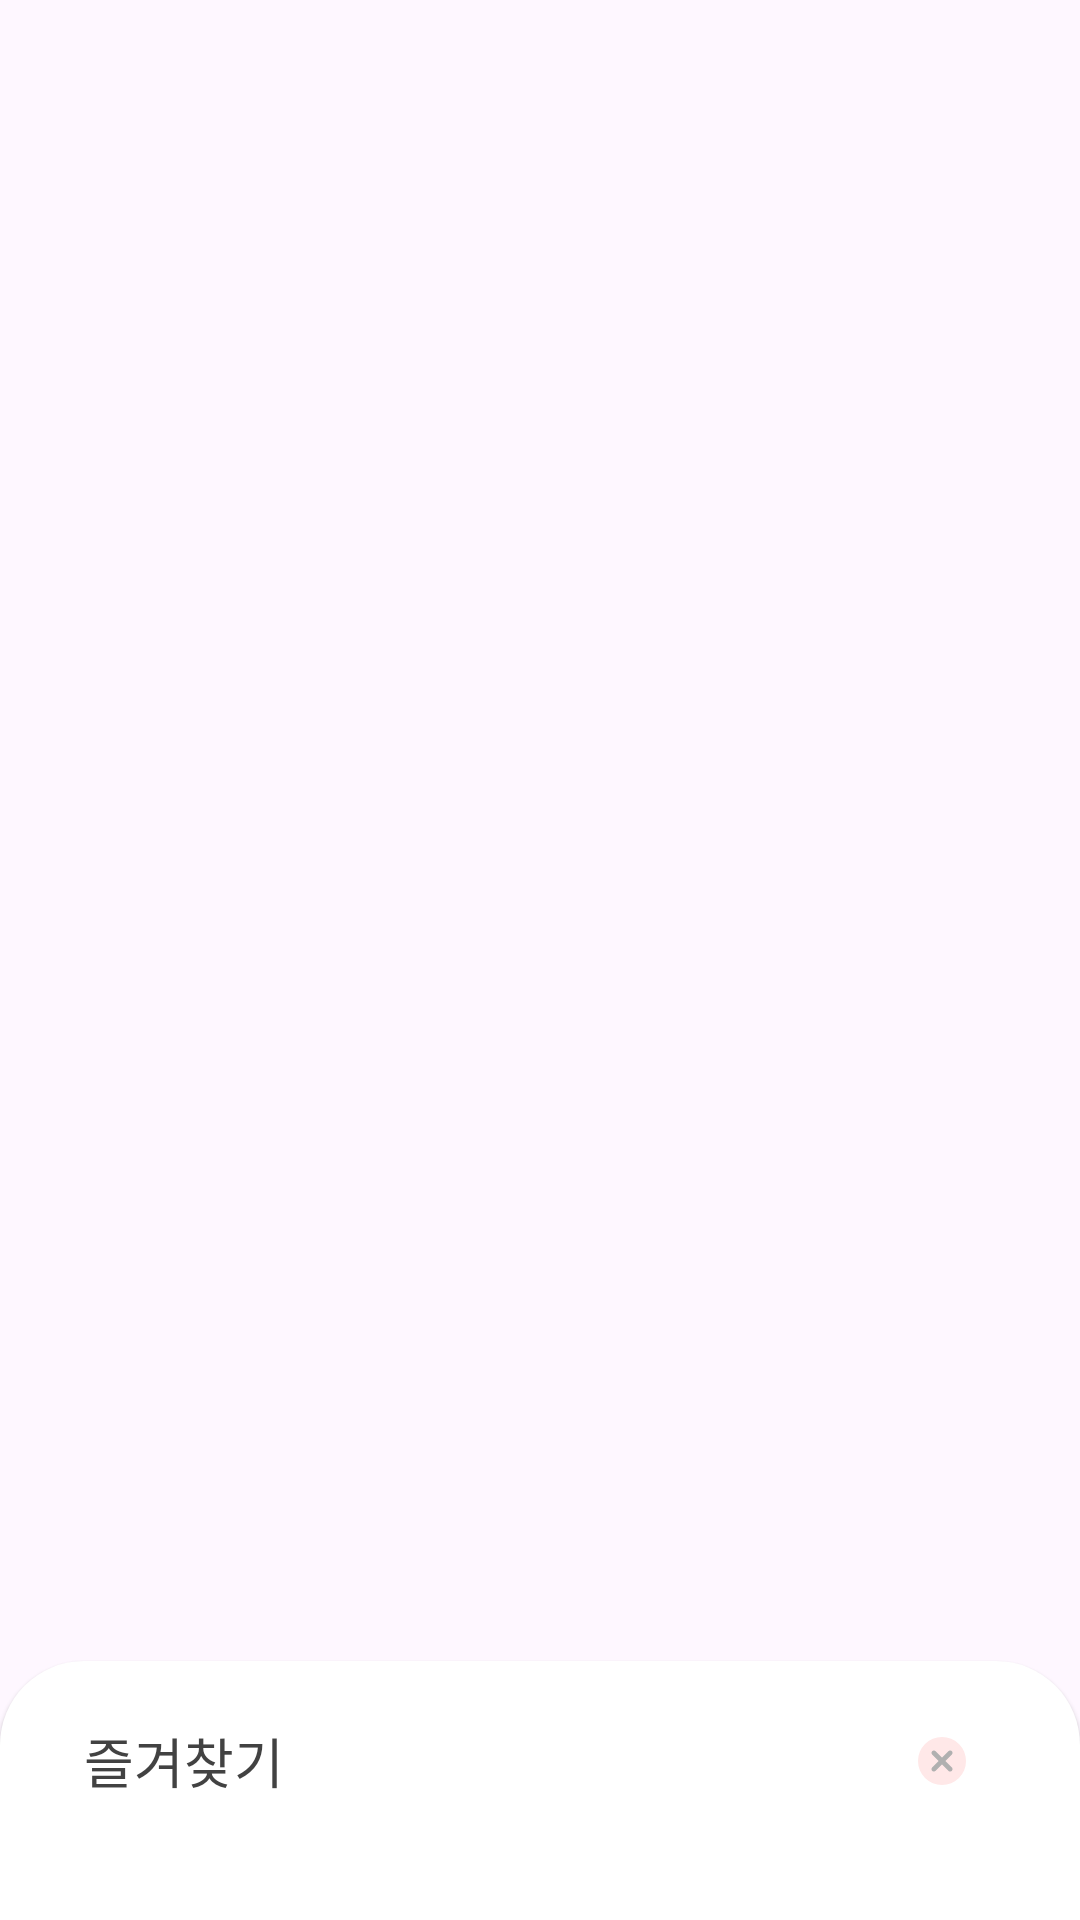

Reconstruct the res/layout file that produces this screen, plus the resources it refers to.
<!-- AndroidManifest.xml: application theme Theme.Deckor_teamC_front -->
<!-- res/layout/modal_sheet_favorite.xml -->
<androidx.coordinatorlayout.widget.CoordinatorLayout xmlns:android="http://schemas.android.com/apk/res/android"
    xmlns:app="http://schemas.android.com/apk/res-auto"
    android:layout_width="match_parent"
    android:layout_height="match_parent"
    xmlns:tools="http://schemas.android.com/tools"
    android:id="@+id/modal_sheet_favorite">

    <FrameLayout
        android:id="@+id/standard_bottom_sheet"
        android:layout_width="match_parent"
        android:layout_height="wrap_content"
        app:layout_behavior="com.google.android.material.bottomsheet.BottomSheetBehavior"
        android:background="@color/black"
        android:backgroundTint="@color/white"
        tools:layout_height="match_parent"
        style="@style/Widget.Material3.BottomSheet">

        <androidx.constraintlayout.widget.ConstraintLayout
            android:layout_width="match_parent"
            android:layout_height="wrap_content">

            <androidx.constraintlayout.widget.Guideline
                android:id="@+id/modal_guideline1"
                android:layout_width="wrap_content"
                android:layout_height="wrap_content"
                android:orientation="vertical"
                app:layout_constraintGuide_percent="0.05" />
            <androidx.constraintlayout.widget.Guideline
                android:id="@+id/modal_guideline2"
                android:layout_width="wrap_content"
                android:layout_height="wrap_content"
                android:orientation="vertical"
                app:layout_constraintGuide_percent="0.95" />

            <LinearLayout
                android:layout_width="0dp"
                android:layout_height="wrap_content"
                android:orientation="vertical"
                app:layout_constraintEnd_toEndOf="@id/modal_guideline2"
                app:layout_constraintStart_toStartOf="@id/modal_guideline1"
                app:layout_constraintTop_toTopOf="parent">

                <com.google.android.material.bottomsheet.BottomSheetDragHandleView
                    android:id="@+id/drag_handle"
                    android:layout_width="match_parent"
                    android:layout_height="wrap_content"
                    android:visibility="gone"/>

                <androidx.constraintlayout.widget.ConstraintLayout
                    android:layout_width="match_parent"
                    android:layout_height="wrap_content"
                    android:paddingHorizontal="10dp"
                    android:layout_marginTop="10dp">

                    <TextView
                        android:id="@+id/modal_sheet_title"
                        android:layout_width="wrap_content"
                        android:layout_height="wrap_content"
                        android:layout_gravity="center"
                        android:layout_marginVertical="10dp"
                        android:fontFamily="@font/pretendard_bold"
                        android:text="즐겨찾기"
                        android:textColor="@color/dark_gray"
                        android:textSize="18dp"
                        app:layout_constraintBottom_toBottomOf="parent"
                        app:layout_constraintStart_toStartOf="parent"
                        app:layout_constraintTop_toTopOf="parent" />

                    <ImageButton
                        android:id="@+id/modal_sheet_close_button"
                        android:layout_width="wrap_content"
                        android:layout_height="wrap_content"
                        android:layout_gravity="center"
                        android:background="@android:color/transparent"
                        android:src="@drawable/delete_text_button"
                        app:layout_constraintBottom_toBottomOf="parent"
                        app:layout_constraintEnd_toEndOf="parent"
                        app:layout_constraintTop_toTopOf="parent"
                        android:padding="10dp"/>

                </androidx.constraintlayout.widget.ConstraintLayout>


                <androidx.recyclerview.widget.RecyclerView
                    android:overScrollMode="never"
                    android:id="@+id/modal_sheet_bookmark_types"
                    android:layout_width="match_parent"
                    android:layout_height="wrap_content"
                    android:paddingTop="5dp"
                    android:paddingBottom="5dp"
                    android:paddingHorizontal="10dp"
                    android:orientation="vertical"
                    app:layoutManager="androidx.recyclerview.widget.LinearLayoutManager"
                    tools:listitem="@layout/item_category"
                    tools:itemCount="5"/>

                <androidx.constraintlayout.widget.ConstraintLayout
                    android:id="@+id/innermap_container"
                    android:layout_width="match_parent"
                    android:layout_height="wrap_content"
                    android:paddingVertical="10dp"
                    android:clipToPadding="false"/>

            </LinearLayout>

        </androidx.constraintlayout.widget.ConstraintLayout>

    </FrameLayout>

</androidx.coordinatorlayout.widget.CoordinatorLayout>
<!-- res/layout/item_category.xml (included above) -->
<FrameLayout xmlns:android="http://schemas.android.com/apk/res/android"
    android:layout_height="wrap_content"
    android:layout_width="match_parent"
    xmlns:tools="http://schemas.android.com/tools">
    <ImageView
        android:id="@+id/selected_border"
        android:layout_width="match_parent"
        android:layout_height="match_parent"
        android:src="@drawable/rounded_rect_category_selected"
        android:layout_marginVertical="2dp"
        android:visibility="gone"/>

    <LinearLayout
        android:layout_width="match_parent"
        android:layout_height="wrap_content"
        android:orientation="horizontal"
        android:paddingVertical="10dp"
        android:background="?attr/selectableItemBackground"
        android:gravity="center_vertical"
        android:id="@+id/item_category">

        <ImageView
            android:id="@+id/star_icon"
            android:layout_width="24dp"
            android:layout_height="24dp"
            android:src="@drawable/icon_star_blue"
            android:layout_marginStart="10dp"/>

        <TextView
            android:id="@+id/title"
            android:layout_width="wrap_content"
            android:layout_height="wrap_content"
            android:layout_marginStart="10dp"
            android:text="내 장소"
            android:textSize="16sp"
            android:fontFamily="@font/pretendard_regular"
            android:textColor="@color/dark_gray"/>


        
        <View
            android:layout_width="0dp"
            android:layout_height="0dp"
            android:layout_weight="1"/>


        <TextView
            android:id="@+id/bookmarked_number"
            android:layout_width="wrap_content"
            android:layout_height="24dp"
            android:layout_marginEnd="10dp"
            android:paddingHorizontal="10dp"
            android:background="@drawable/rounded_rec_gray_edit_text"
            android:text="5333"
            android:gravity="center"
            android:textColor="@color/gray"
            android:textSize="12sp"
            android:singleLine="true"
            android:visibility="gone"/>
    </LinearLayout>


</FrameLayout>
<!-- resources referenced by this layout -->
<resources>
  <color name="black">#FF000000</color>
  <color name="dark_gray">#FF424242</color>
  <color name="gray">#FFB0B0B0</color>
  <color name="white">#FFFFFFFF</color>
  <!-- drawable delete_text_button: vector/xml drawable (drawable, 2541 chars, omitted) -->
  <!-- drawable icon_star_blue (drawable) -->
  <vector xmlns:android="http://schemas.android.com/apk/res/android"
      android:width="23dp"
      android:height="23dp"
      android:viewportWidth="23"
      android:viewportHeight="23">
    <path
        android:pathData="M11.5,11.344m-11.344,0a11.344,11.344 0,1 1,22.689 0a11.344,11.344 0,1 1,-22.689 0"
        android:fillColor="#1E90FF"/>
    <path
        android:pathData="M9.175,8.374L10.944,4.875C10.996,4.774 11.075,4.688 11.173,4.629C11.271,4.569 11.384,4.538 11.499,4.538C11.614,4.538 11.727,4.569 11.825,4.629C11.923,4.688 12.002,4.774 12.054,4.875L13.823,8.374L17.777,8.938C17.891,8.954 17.998,9 18.086,9.073C18.175,9.145 18.24,9.241 18.276,9.348C18.312,9.456 18.316,9.571 18.288,9.681C18.26,9.791 18.202,9.891 18.119,9.969L15.258,12.691L15.934,16.536C16.02,17.03 15.489,17.406 15.035,17.173L11.499,15.356L7.962,17.173C7.509,17.406 6.978,17.03 7.064,16.535L7.74,12.69L4.879,9.969C4.797,9.89 4.738,9.79 4.711,9.681C4.683,9.571 4.688,9.456 4.723,9.349C4.759,9.241 4.824,9.146 4.913,9.074C5.001,9.001 5.108,8.954 5.221,8.939L9.175,8.374Z"
        android:fillColor="#FDFDFD"/>
  </vector>
  <!-- drawable rounded_rec_gray_edit_text (drawable) -->
  <?xml version="1.0" encoding="utf-8"?>
      <shape xmlns:android="http://schemas.android.com/apk/res/android"
          android:shape="rectangle">
          <corners android:radius="30dp" /> 
          <solid android:color="#E0DFDF" /> 
      </shape>
  <!-- drawable rounded_rect_category_selected (drawable) -->
  <?xml version="1.0" encoding="utf-8"?>
  <shape xmlns:android="http://schemas.android.com/apk/res/android"
      android:shape="rectangle">
  
    <corners android:radius="10dp" /> 
  
    <solid android:color="#FFEEEE"/> 
  
    <stroke
        android:width="1dp"
        android:color="#FFD1D1" /> 
  
  </shape>
  <style name="Theme.Deckor_teamC_front" parent="Base.Theme.Deckor_teamC_front" />
  <style name="Base.Theme.Deckor_teamC_front" parent="Theme.Material3.DayNight.NoActionBar">
          
          
      </style>
</resources>
